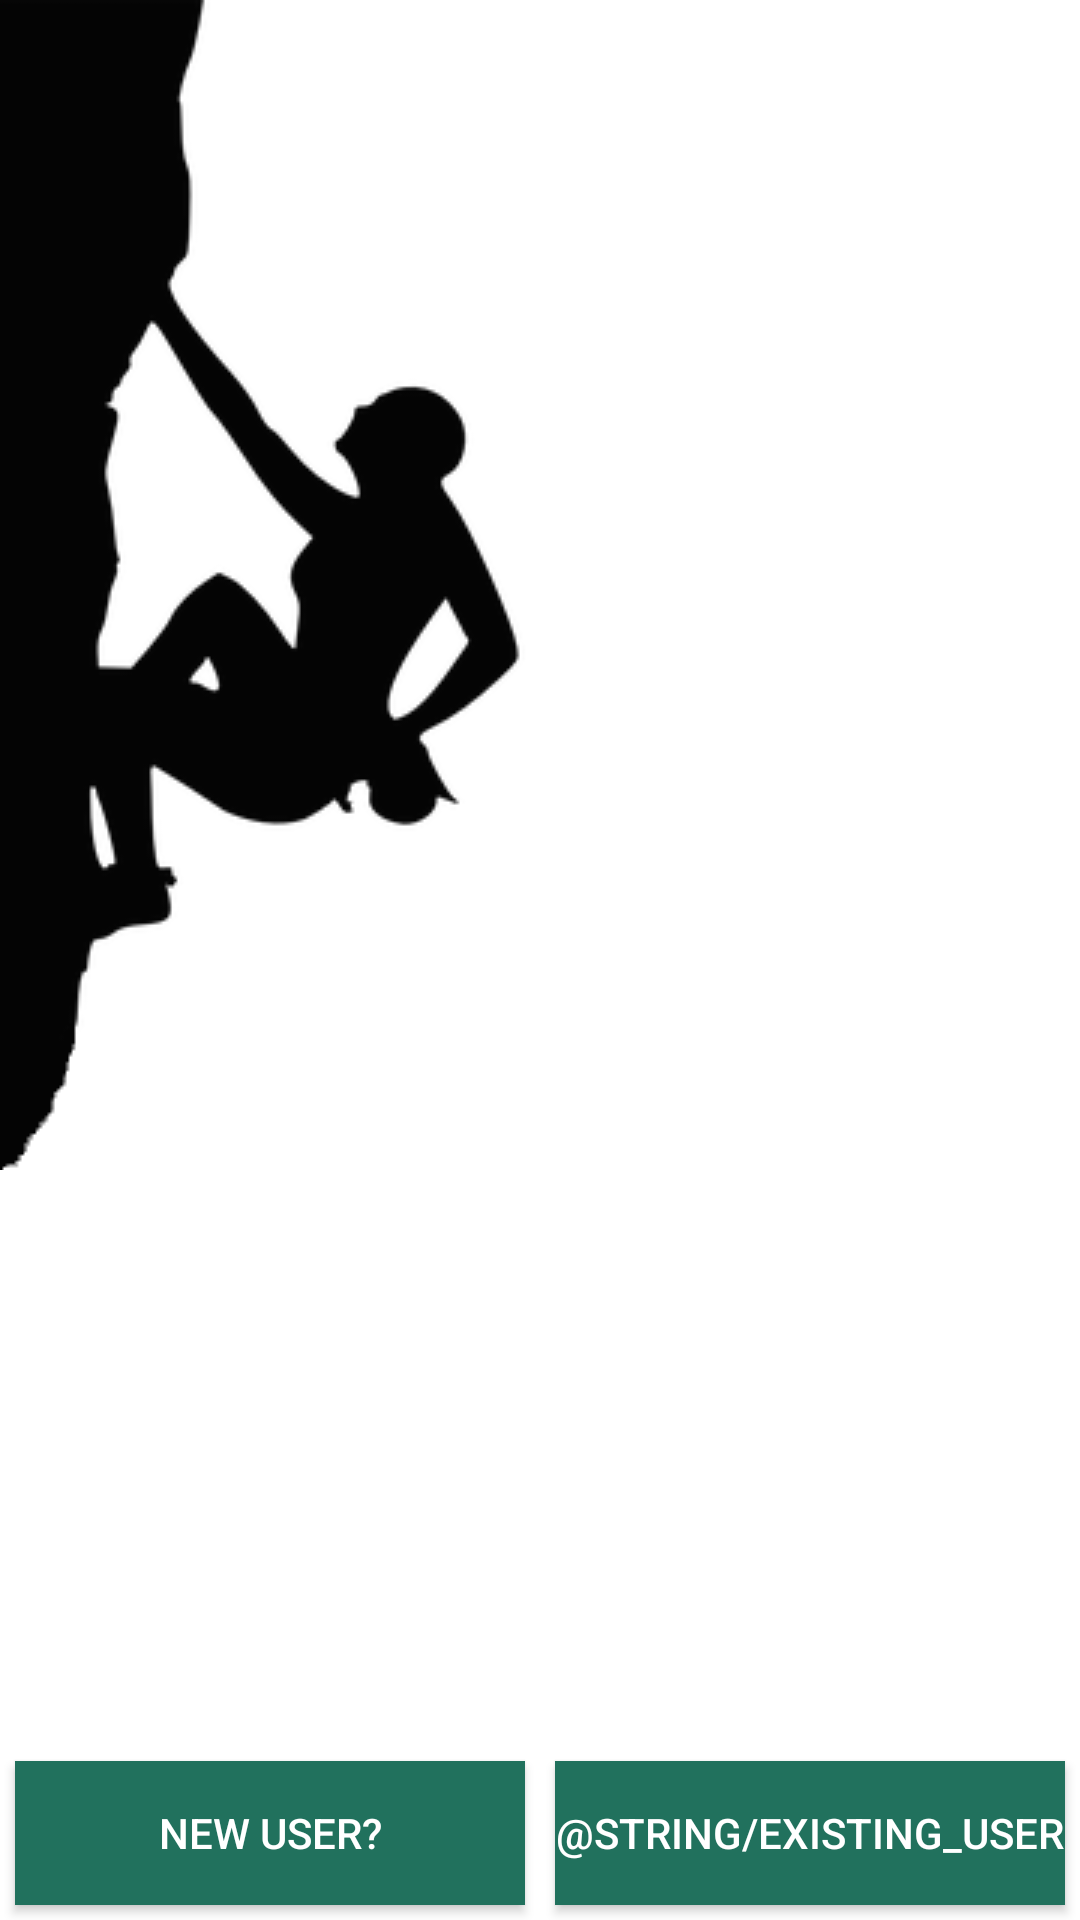

Write the Android layout XML for this screen, with the resource values it uses.
<!-- AndroidManifest.xml: application theme AppTheme -->
<!-- res/layout/activity_login.xml -->
<?xml version="1.0" encoding="utf-8"?>
<RelativeLayout xmlns:android="http://schemas.android.com/apk/res/android"
    xmlns:tools="http://schemas.android.com/tools"
    android:layout_width="match_parent"
    android:layout_height="match_parent"
    xmlns:app="http://schemas.android.com/apk/res-auto"
    tools:context="com.rage.clamber.Activities.LoginActivity"
    android:background="@android:color/white"
    >

    <ImageView
        android:layout_width="wrap_content"
        android:layout_height="wrap_content"
        android:layout_alignParentStart="true"
        android:src="@drawable/left_climber_image"
        android:contentDescription="@string/login_climber_image_content_description"
        />

    <LinearLayout
        android:layout_alignParentBottom="true"
        android:layout_width="match_parent"
        android:layout_height="wrap_content"
        android:orientation="horizontal"
        >

        <Button
            android:id="@+id/login_activity_new_user_button"
            android:layout_width="0dp"
            android:layout_height="wrap_content"
            android:text="@string/new_user"
            android:textColor="@android:color/white"
            android:background="@color/colorPrimary"
            android:layout_marginBottom="15dp"
            android:layout_weight="1"
            android:layout_margin="5dp"
            />
        <Button
            android:id="@+id/login_activity_existing_user_button"
            android:layout_width="0dp"
            android:layout_height="wrap_content"
            android:text="@string/existing_user"
            android:textColor="@android:color/white"
            android:background="@color/colorPrimary"
            android:layout_marginBottom="15dp"
            android:layout_weight="1"
            android:layout_margin="5dp"
            />


    </LinearLayout>



</RelativeLayout>
<!-- resources referenced by this layout -->
<resources>
  <color name="colorPrimary">#21715d</color>
  <!-- drawable left_climber_image: png bitmap (drawable, 17841 bytes) -->
  <string name="login_climber_image_content_description">Login Climber Image</string>
  <string name="new_user">New User?</string>
  <style name="AppTheme" parent="Theme.AppCompat.Light.NoActionBar">
          
          <item name="colorPrimary">@color/colorPrimary</item>
          <item name="colorPrimaryDark">@color/colorPrimaryDark</item>
          <item name="colorAccent">@color/colorAccent</item>
          <item name="android:textColor">@color/clamberTextViewColor</item>
          <item name="android:colorButtonNormal">@color/colorPrimary</item>
          <item name="android:colorBackground">@color/light_grey_background</item>
      </style>
  <color name="colorPrimaryDark">#000000</color>
  <color name="colorAccent">#406281</color>
</resources>
